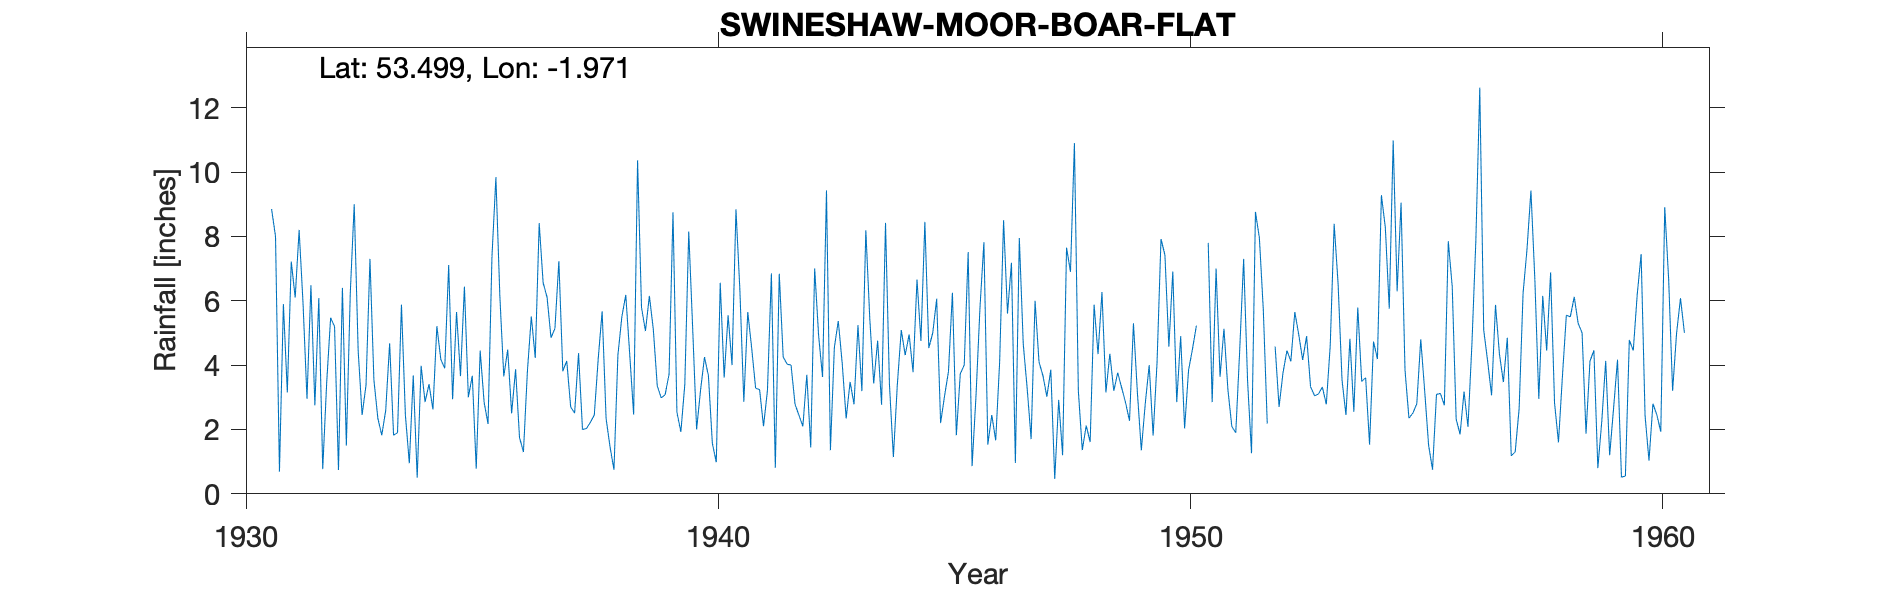

Data behind this chart, as committed beside it:
SWINESHAW-MOOR-BOAR-FLAT, , , , , , , , , , , , , , , , , , , , , , , 
Grid ref, SE020003, Long, -1.971, Lat, 53.5, Elevation, 1190, ft., , , , , , , , , , , , , , , 
Station no, 2757/5, , , , , , , , , , , , , , , , , , , , , , 
, 1931, 1932, 1933, 1934, 1935, 1936, 1937, 1938, 1939, 1940, 1941, 1942, 1943, 1944, 1945, 1946, 1947, 1948, 1949, 1950, 1951, 1952, 1953
January, 8.85, 6.08, 3.38, 3.68, 3.66, 4.48, 5.14, 5.67, 6.15, 2, 2.86, 4, 5.37, 8.42, 5, 5.78, 3.27, 10.9, 3.3, 4.57, 7, 5.71, 3.33
February, 8, 0.77, 7.3, 0.5, 6.44, 2.5, 7.23, 2.34, 5.11, 3.22, 5.65, 2.79, 4.05, 3.4, 6.06, 7.82, 1.7, 3.2, 2.83, 6.91, 3.64, 2.18, 3.05
March, 0.69, 3.45, 3.54, 3.98, 3, 3.87, 3.81, 1.46, 3.36, 4.25, 4.52, 2.44, 2.34, 1.14, 2.2, 1.53, 6, 1.36, 2.27, 2.85, 5.13, , 3.1
April, 5.9, 5.47, 2.35, 2.85, 3.67, 1.75, 4.13, 0.75, 2.98, 3.67, 3.28, 2.1, 3.48, 3.39, 3.04, 2.45, 4.1, 2.12, 5.3, 4.9, 3.24, 4.58, 3.32
May, 3.15, 5.2, 1.82, 3.41, 0.78, 1.3, 2.7, 4.31, 3.08, 1.57, 3.24, 3.7, 2.78, 5.09, 3.8, 1.66, 3.67, 1.61, 3.15, 2.03, 2.09, 2.7, 2.78
June, 7.22, 0.74, 2.59, 2.62, 4.45, 3.8, 2.51, 5.5, 3.72, 0.98, 2.1, 1.44, 5.24, 4.31, 6.25, 4.11, 3.02, 5.88, 1.35, 3.84, 1.9, 3.76, 4.61
July, 6.1, 6.4, 4.68, 5.21, 2.85, 5.51, 4.37, 6.18, 8.75, 6.56, 3.21, 7, 3.19, 4.95, 1.82, 8.5, 3.86, 4.34, 2.8, 4.5, 4.47, 4.45, 8.39
August, 8.2, 1.5, 1.82, 4.18, 2.17, 4.22, 2, 4.34, 2.53, 3.61, 6.85, 4.92, 8.19, 3.78, 3.73, 5.6, 0.46, 6.27, 4, 5.23, 7.3, 4.12, 6.53
September, 5.9, 6.25, 1.9, 3.9, 7.38, 8.41, 2.03, 2.46, 1.92, 5.55, 0.81, 3.63, 5.45, 6.66, 4, 7.18, 2.92, 3.15, 1.81, -999, 3.5, 5.65, 3.53
October, 2.95, 9, 5.88, 7.11, 9.84, 6.56, 2.22, 10.36, 3.4, 4, 6.84, 9.43, 3.43, 4.75, 7.51, 0.96, 1.2, 4.35, 4.09, -999, 1.26, 4.95, 2.45
November, 6.48, 4.45, 2.45, 2.94, 6.15, 6.11, 2.45, 5.79, 8.15, 8.84, 4.25, 1.36, 4.76, 8.45, 0.86, 7.95, 7.65, 3.2, 7.92, 7.8, 8.76, 4.16, 4.82
December, 2.75, 2.45, 0.95, 5.65, 3.65, 4.85, 4.2, 5.06, 5.14, 6.32, 4.03, 4.55, 2.77, 4.53, 3.06, 4.65, 6.9, 3.76, 7.42, 2.85, 7.95, 4.9, 2.55
Total, 66.19, 51.76, 38.66, 46.03, 54.04, 53.36, 42.79, 54.22, 54.29, 50.57, 47.64, 47.36, 51.05, 58.87, 47.33, 58.19, 44.75, 50.14, 46.24, 56.37, 56.24, , 48.46
MIDAS src_id 11908 BOAR FLAT Start 1931 …, , , , , , , , , , , , , , , , , , , , , , , 
NGR is from 1950s record and is on the e…, , , , , , , , , , , , , , , , , , , , , , , 
Jan 41 corrected for snow but left in th…, , , , , , , , , , , , , , , , , , , , , , , 
